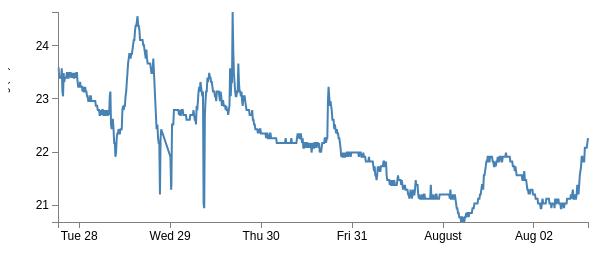
D3 v3 page, settled after 360 driven frames (6 s of simulated time); the page loaded 1 data file(s).


 
// Set the dimensions of the canvas / graph
var	margin = {top: 30, right: 20, bottom: 30, left: 50},
	width = 600 - margin.left - margin.right,
	height = 270 - margin.top - margin.bottom;
 
// Parse the date / time
var	parseDate = d3.time.format("%Y-%m-%dT%H:%M:%SZ").parse;
 
// Set the ranges
var	x = d3.time.scale().range([0, width]);
var	y = d3.scale.linear().range([height, 0]);
 
// Define the axes
var	xAxis = d3.svg.axis().scale(x)
	.orient("bottom").ticks(5);
 
var	yAxis = d3.svg.axis().scale(y)
	.orient("left").ticks(5);
 
// Define the line
var	valueline = d3.svg.line()
	.x(function(d) { return x(d.date); })
	.y(function(d) { return y(d.close); });
    
// Adds the svg canvas
var	svg = d3.select("body")
	.append("svg")
		.attr("width", width + margin.left + margin.right)
		.attr("height", height + margin.top + margin.bottom)
	.append("g")
		.attr("transform", "translate(" + margin.left + "," + margin.top + ")");
 
// Get the data
d3.csv("temp.csv", function(error, data) {
	data.forEach(function(d) {
		d.date = parseDate(d.time);
		d.close = d.temp;
	});
 
	// Scale the range of the data
	x.domain(d3.extent(data, function(d) { return d.date; }));
	y.domain([d3.min(data, function(d) { return d.close; }), d3.max(data, function(d) { return d.close; })]);
 
	// Add the valueline path.
	svg.append("path")	
		.attr("class", "line")
		.attr("d", valueline(data));
 
	// Add the X Axis
	svg.append("g")		
		.attr("class", "x axis")
		.attr("transform", "translate(0," + height + ")")
		.call(xAxis);
 
	// Add the Y Axis
	svg.append("g")		
		.attr("class", "y axis")
		.call(yAxis);
	
	svg.append("text")
        	.attr("y",0 - margin.left)
        	.attr("x",50 - (height / 2))
        	.attr("transform", "rotate(-90)")
        	.style("text-anchor", "end")
        	.style("font-size", "10px")
        	.text("Hitastig (°C)");
 
});
 


### data: temp.csv
time, temp
2020-07-27T18:24:38Z, 23.58
2020-07-27T18:34:38Z, 23.58
2020-07-27T18:44:37Z, 23.40
2020-07-27T18:54:37Z, 23.40
2020-07-27T19:04:36Z, 23.40
2020-07-27T19:14:36Z, 23.40
2020-07-27T19:24:36Z, 23.58
2020-07-27T19:34:36Z, 23.14
2020-07-27T19:44:35Z, 23.05
2020-07-27T19:54:34Z, 23.49
2020-07-27T20:04:33Z, 23.32
2020-07-27T20:14:33Z, 23.40
2020-07-27T20:24:32Z, 23.40
2020-07-27T20:34:32Z, 23.40
2020-07-27T20:44:32Z, 23.49
2020-07-27T20:54:31Z, 23.49
2020-07-27T21:04:45Z, 23.40
2020-07-27T21:14:44Z, 23.40
2020-07-27T21:24:43Z, 23.49
2020-07-27T21:34:42Z, 23.49
2020-07-27T21:44:42Z, 23.49
2020-07-27T21:54:41Z, 23.40
2020-07-27T22:04:40Z, 23.49
2020-07-27T22:14:28Z, 23.40
2020-07-27T22:24:27Z, 23.49
2020-07-27T22:34:41Z, 23.40
2020-07-27T22:44:40Z, 23.40
2020-07-27T22:54:40Z, 23.49
2020-07-27T23:04:39Z, 23.40
2020-07-27T23:14:38Z, 23.49
2020-07-27T23:24:37Z, 23.49
2020-07-27T23:34:36Z, 23.32
2020-07-27T23:44:36Z, 23.23
2020-07-27T23:54:34Z, 23.23
2020-07-28T00:04:34Z, 23.23
2020-07-28T00:14:33Z, 23.32
2020-07-28T00:24:32Z, 23.23
2020-07-28T00:34:31Z, 23.23
2020-07-28T00:44:30Z, 23.23
2020-07-28T00:54:29Z, 23.14
2020-07-28T01:04:28Z, 23.23
2020-07-28T01:14:27Z, 23.14
2020-07-28T01:24:26Z, 23.14
2020-07-28T01:34:25Z, 23.23
2020-07-28T01:44:24Z, 23.14
2020-07-28T01:54:23Z, 23.14
2020-07-28T02:04:22Z, 23.05
2020-07-28T02:14:21Z, 23.05
2020-07-28T02:24:20Z, 22.96
2020-07-28T02:34:19Z, 22.96
2020-07-28T02:44:18Z, 22.96
2020-07-28T02:54:17Z, 23.05
2020-07-28T03:04:16Z, 23.05
2020-07-28T03:14:15Z, 22.96
2020-07-28T03:24:29Z, 22.96
2020-07-28T03:34:28Z, 22.96
2020-07-28T03:44:27Z, 22.96
2020-07-28T03:54:26Z, 22.96
2020-07-28T04:04:25Z, 22.96
2020-07-28T04:14:25Z, 22.96
... 763 more rows